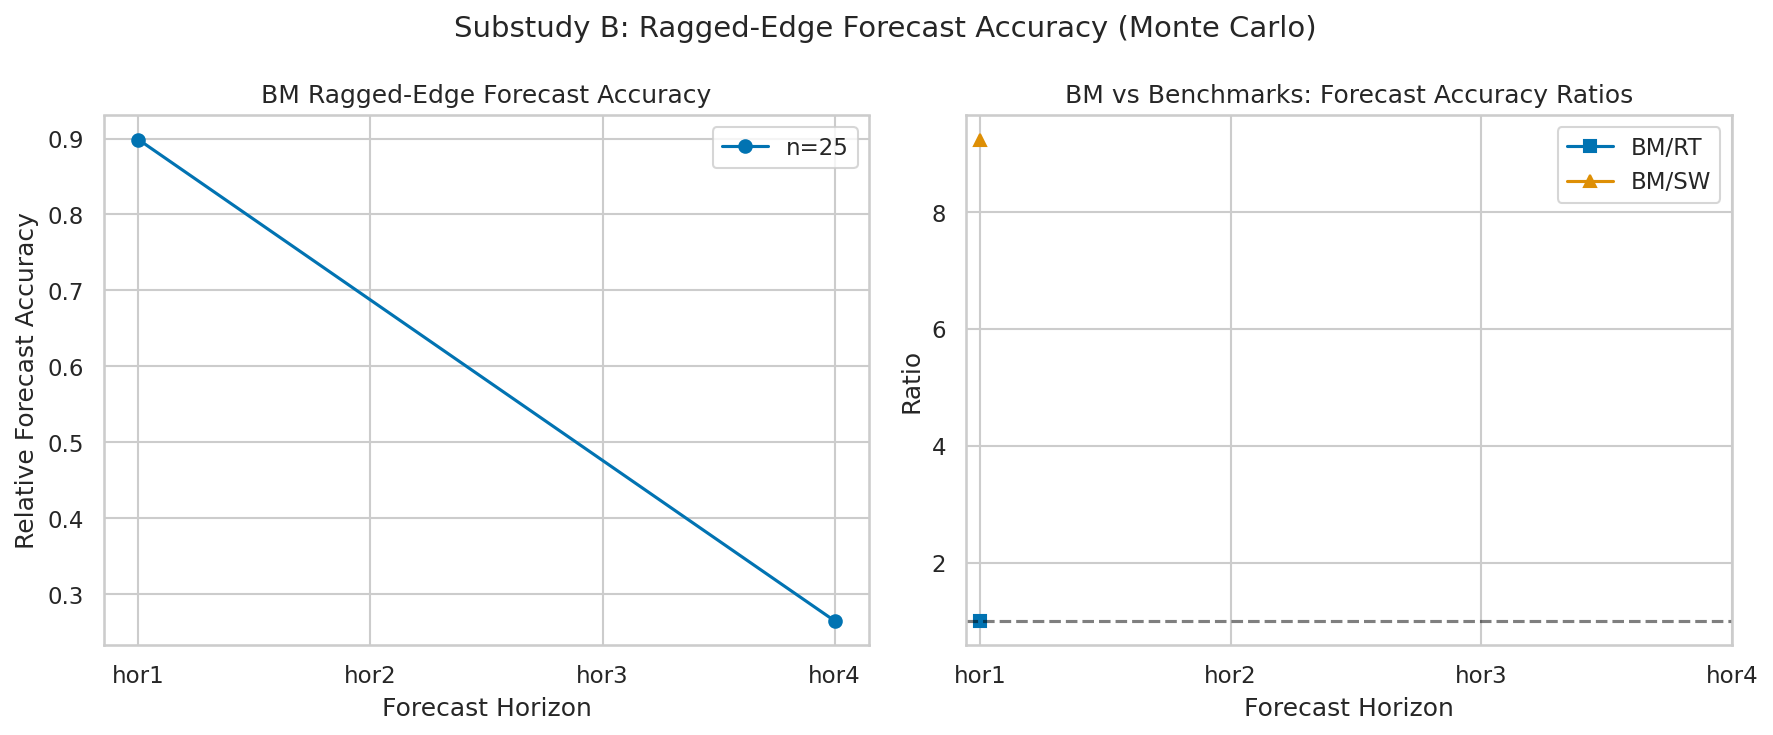

Data behind this chart, as committed beside it:
r, n, T, rho, alpha, tau, s, rhat, horizon, bm_acc, rt_acc, sw_acc, bm_rt_ratio, bm_sw_ratio
3, 25, 100, 0.7, 0, 0, 0, 3, 1, 0.8986, 0.8966, 0.09722, 1.002, 9.244
3, 25, 100, 0.7, 0, 0, 0, 3, 4, 0.2649, -0.1401, -53.47, , 
